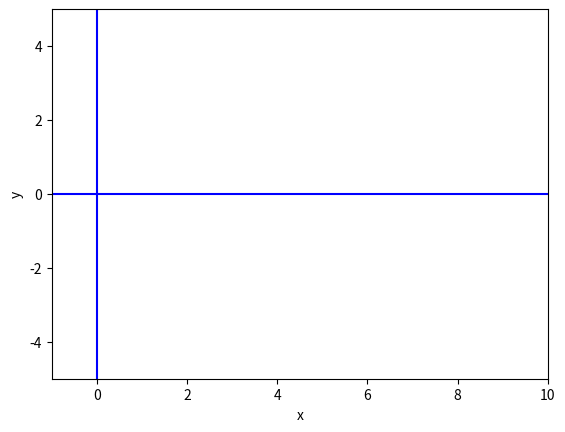

This chart was generated by the following Python code:
#!/usr/bin/env python
# -*- coding: utf-8 -*-
# @Date    : 2019-01-03 16:39:55
# @Author  : anxi.xue (xueanxi@163.com)
# @Link    : ${link}
# @Version : $Id$

import os
import matplotlib.pyplot as plt
import math
import numpy as np

# 确定范围
xrange = [-1, 10]
yrange = [-5, 5]
zero = [0, 0]
# 设置坐标轴范围
plt.xlim(xrange)
plt.ylim(yrange)
# 设置坐标轴名称
plt.xlabel('x')
plt.ylabel('y')
# 设置坐标轴刻度
# my_x_ticks = np.arange(-2 * np.pi, 2 * np.pi, 1)
# my_y_ticks = np.arange(-2, 2, 1)
# plt.xticks(my_x_ticks)
# plt.yticks(my_y_ticks)

# 设置坐标轴的线
plt.plot(xrange, zero, c='b')
plt.plot(zero, yrange, c='b')

# 创建数据
x = np.linspace(-1, 10, 100)
y1 = np.log(x) / np.log(-1)
plt.plot(x, y1)
plt.show()
